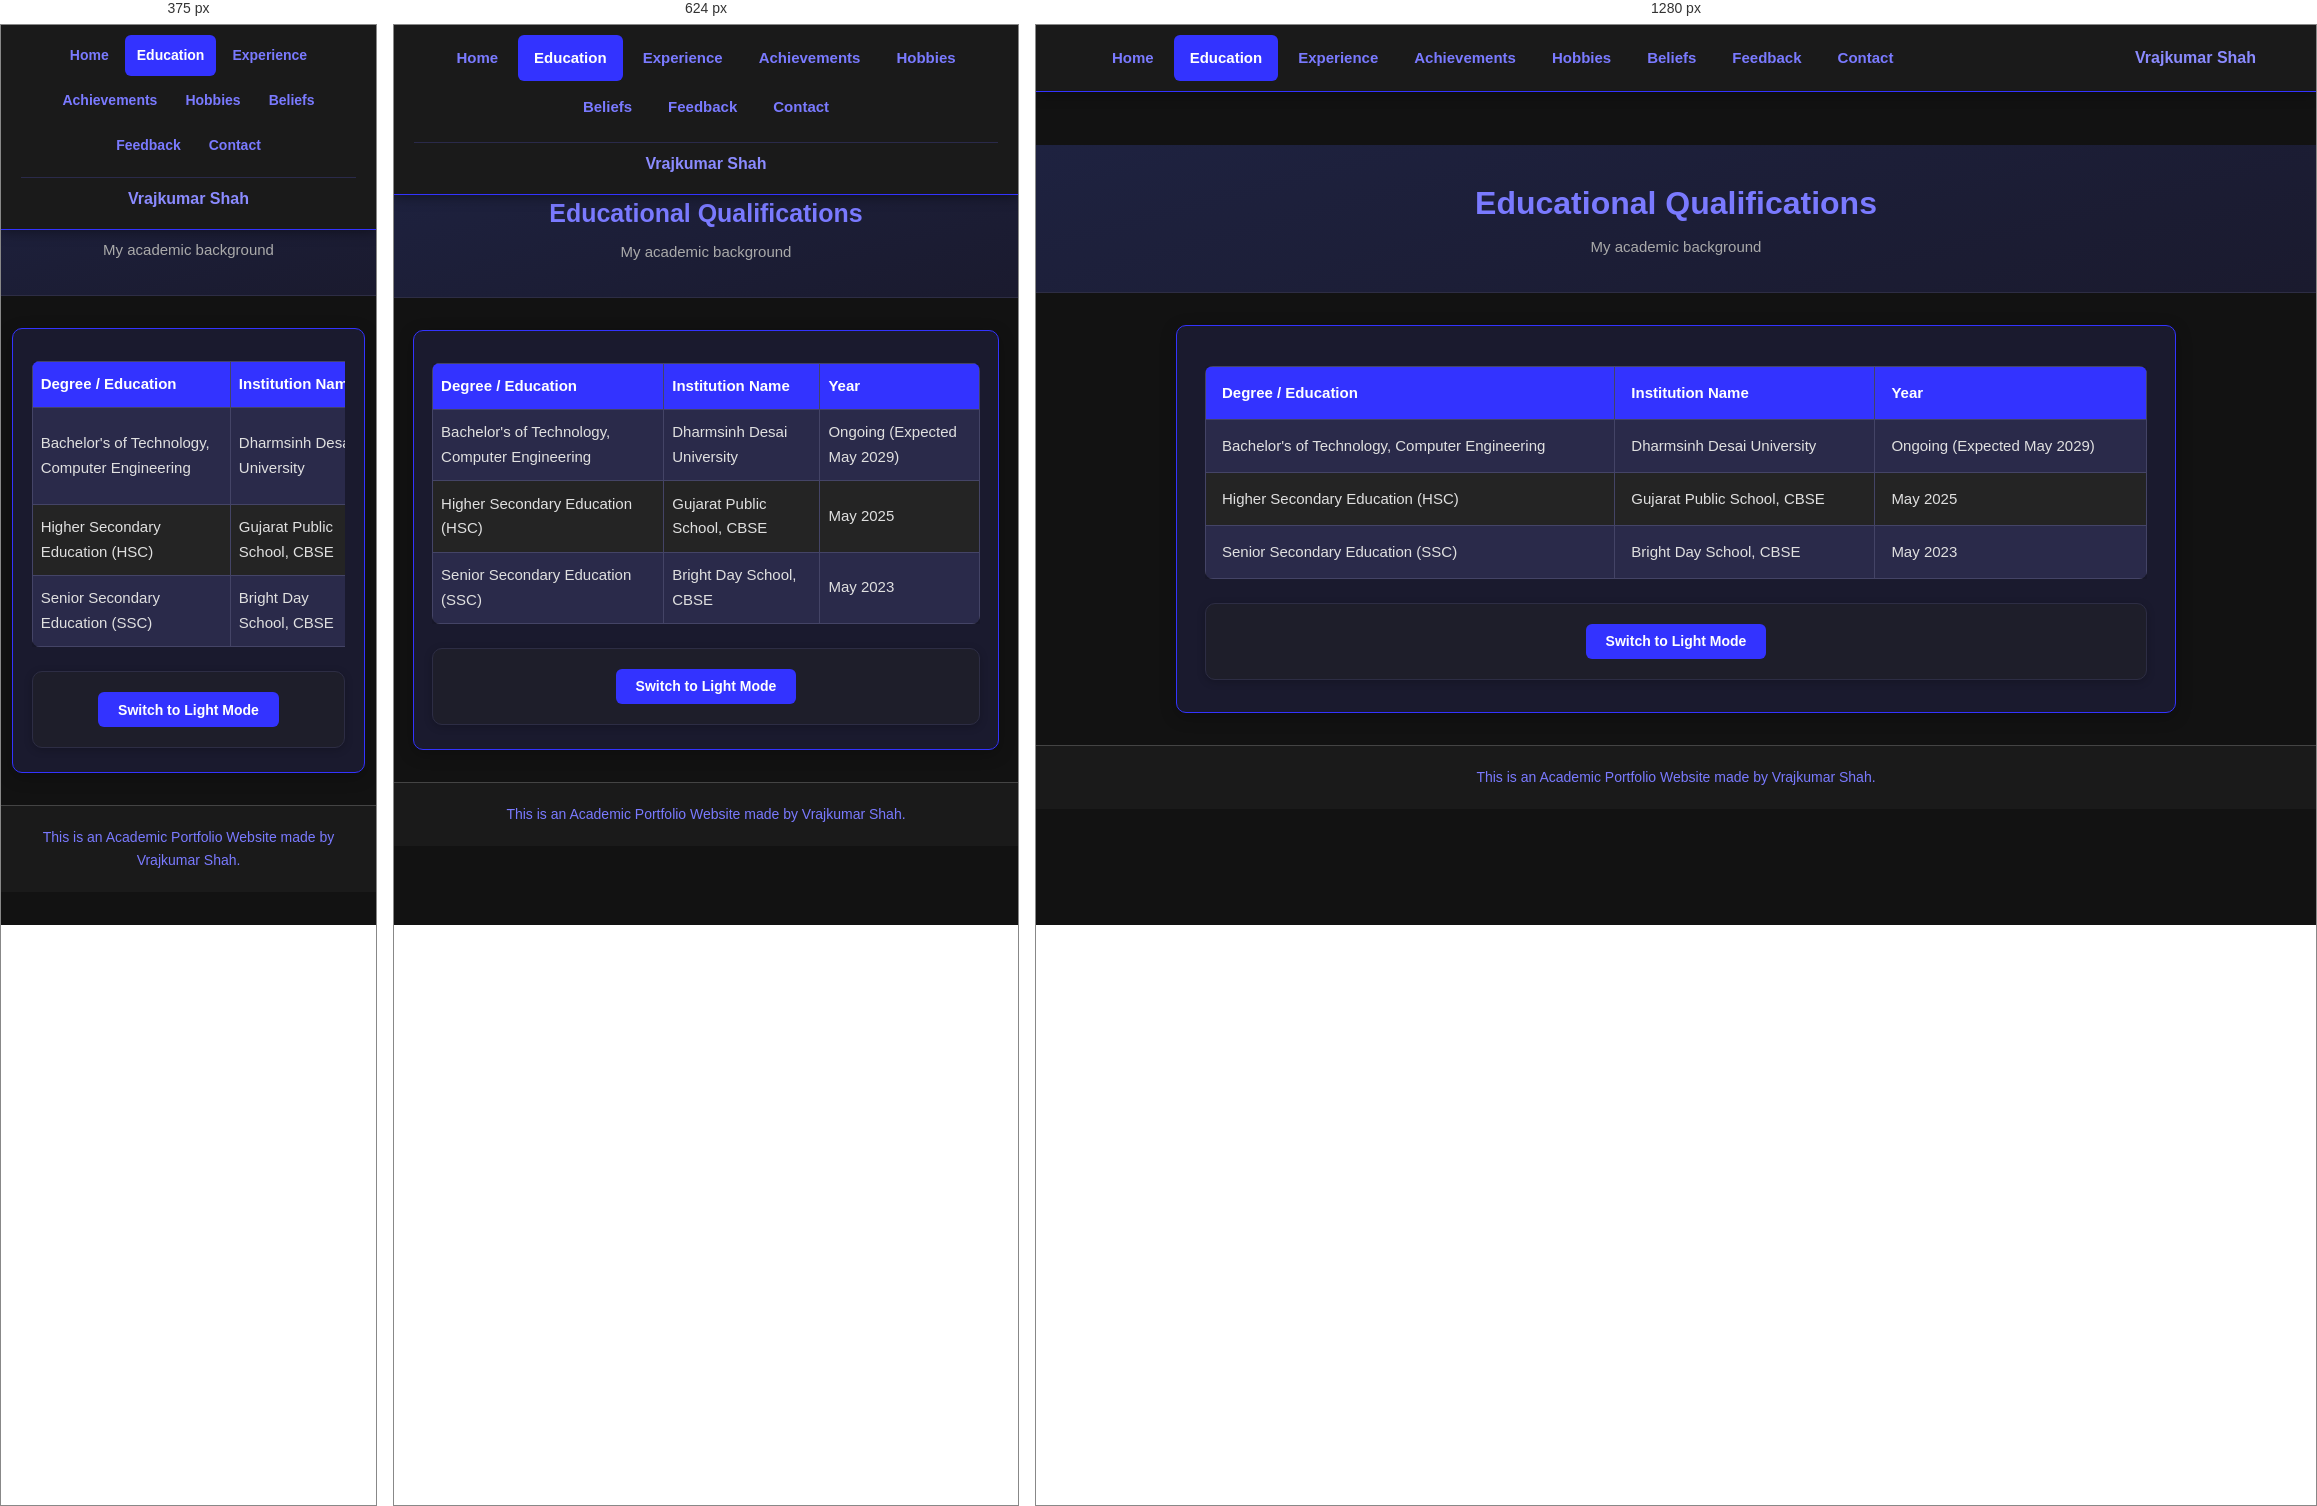
Rendered at 375 px, 624 px and 1280 px, left to right.

<!-- file: education_dark.html -->
<!DOCTYPE html>
<html lang="en-US">

<head>
  <meta charset="UTF-8">
  <meta name="viewport" content="width=device-width, initial-scale=1.0">
  <title>Vrajkumar Shah - Education</title>
  <link rel="stylesheet" href="education_dark.css">
</head>

<body class="has-fixed-header">

  <header class="site-header">
    <nav class="site-nav" aria-label="Main navigation">
      <ul class="nav-links">
        <li><a href="../main/cv_dark.html">Home</a></li>
        <li><a class="active" href="education_dark.html">Education</a></li>
        <li><a href="../experience/experience_dark.html">Experience</a></li>
        <li><a href="../achievements/achievements_dark.html">Achievements</a></li>
        <li><a href="../hobbies/hobbies_dark.html">Hobbies</a></li>
        <li><a href="../beliefs/beliefs_dark.html">Beliefs</a></li>
        <li><a href="../feedback/form_dark.html">Feedback</a></li>
        <li><a href="../contact/contact_dark.html">Contact</a></li>
      </ul>
      <span class="nav-brand">Vrajkumar Shah</span>
    </nav>
  </header>

  <header class="page-banner">
    <h1 class="page-banner__title">Educational Qualifications</h1>
    <p class="page-banner__subtitle">My academic background</p>
  </header>

  <main class="page">
    <section class="content-block">
      <div class="table-wrap">
        <table>
          <tr>
            <th>Degree / Education</th>
            <th>Institution Name</th>
            <th>Year</th>
          </tr>
          <tr>
            <td>Bachelor's of Technology, Computer Engineering</td>
            <td>Dharmsinh Desai University</td>
            <td>Ongoing (Expected May 2029)</td>
          </tr>
          <tr>
            <td>Higher Secondary Education (HSC)</td>
            <td>Gujarat Public School, CBSE</td>
            <td>May 2025</td>
          </tr>
          <tr>
            <td>Senior Secondary Education (SSC)</td>
            <td>Bright Day School, CBSE</td>
            <td>May 2023</td>
          </tr>
        </table>
      </div>
      <div class="two-col" style="margin-top: 1.5rem;">
        <div class="card" style="text-align: center;">
          <form class="hero__mode" action="education_light.html" method="get" style="margin: 0;">
            <input type="submit" value="Switch to Light Mode">
          </form>
        </div>
      </div>
    </section>
  </main>

  <footer class="site-footer">
    <p>This is an Academic Portfolio Website made by Vrajkumar Shah.</p>
  </footer>

</body>
</html>


/* @media block from dark.css */
@media screen and (max-width: 768px) {
  :root {
    --header-height: 8.5rem;
  }

  .site-nav {
    flex-direction: column;
    align-items: stretch;
  }

  .nav-links {
    justify-content: center;
  }

  .nav-brand {
    text-align: center;
    border-top: 1px solid #2a2a4a;
    padding-top: 0.5rem;
  }

  .page {
    width: 94%;
    padding: 1.5rem 1.15rem;
  }

  table {
    font-size: 0.875rem;
  }

  th, td {
    padding: 0.65rem 0.5rem;
  }
}

/* @media block from dark.css */
@media screen and (max-width: 480px) {
  body {
    font-size: 15px;
  }

  .nav-links li a {
    padding: 0.55rem 0.75rem;
    font-size: 0.875rem;
  }

  .hero__photo {
    width: min(120px, 36vw);
    height: min(120px, 36vw);
  }

  .social-btn {
    width: 44px;
    height: 44px;
  }
}